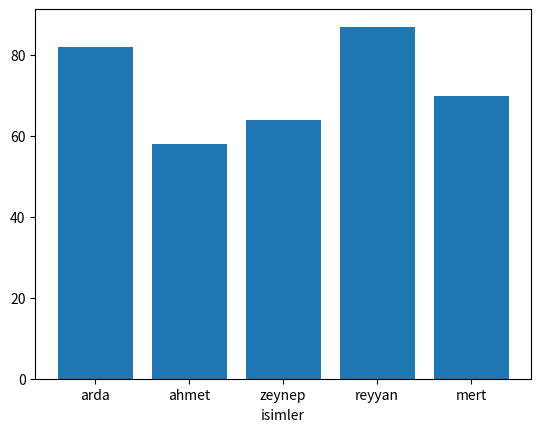

Write the Python code that produced this figure.
#l=[i for i in range(1,21)]
#print(l)

#% %
#import random
#import matplotlib.pyplot as plt
#isim=["A","B","C","D","E"]
#s=[]
#for _ in range(len(isim)):
#    s.append(random.randint(0,100))
#plt.bar(isim,s)
#plt.show()

# % listeler
l1=[]  # boş liste **
l2=list()  # boş liste

ogler=["ahmet efe", "zeynep", "reyyan", "yusuf", "mert",
         "kerem", "tarık"]
mix=[1, 2, 32.0, "hasan", True, True, False]

print(ogler)
print(mix)
print(ogler[1])
ogler[3]="yusuf aras"
print(ogler)

for isim in ogler:
    print(isim)


# %
#karakter dizisi koleksiyon
#mutable--değişebilir immutable değişemez

isim="reyyan/tarık"

for harf in isim:
    print(harf)

print("3. eleman",isim[3])

#isim[3]="h" #immutable HATA

isim="fatih"


# % in komutu

kelime="merhaba"

sonuc="er" in kelime
print(sonuc)

# %

print(kelime)
print(kelime[0:2])#ilk iki
print(kelime[0:4])
print(kelime[-1])# son eleman
print(kelime[3:])#3. elemandan sona kadar
print(kelime[:3])#baştan 3 karakter
print(kelime[3:len(kelime)])
print(kelime[-3:-1])
print(kelime[::2])#baştan iki atlayarak
print(kelime[::-1])#tesrten birer birer

# %  ilkel tip (primitive)
#ilkel tipler değer tutar ve değer aktarır

sayi1=30
sayi2=sayi1

print("sayi1=",sayi1,"sayi2=",sayi2)
sayi1=25
print("sayi1=",sayi1,"sayi2=",sayi2)
# % referans tipler
#referans tipler adres  aktarır.

nums=[1,2,3,4]
sayilar=nums#nums[:] bu kullanım sadece değerleri aktarır
print("nums=",nums,"sayilar=",sayilar,sep="\n")

nums[3]=18
print("nums=",nums,"sayilar=",sayilar,sep="\n")
# % liste fonskiyonları

import random

notlar=[]

for _ in range(5):
    notlar.append(random.randint(50,100))

print(notlar)
isimler=["arda","ahmet","zeynep","reyyan","mert","serkan"]
print(isimler)
print(isimler.count("arda"))
isimler.remove("serkan")
print(isimler)


# %
import random
import matplotlib.pyplot as plt
notlar=[]

for _ in range(5):
    notlar.append(random.randint(50,100))
isimler=["arda","ahmet","zeynep","reyyan","mert"]

plt.xlabel("isimler")
plt.bar(isimler,notlar)
plt.show()

# % 
l1=[1,2]
t1=(1,2)
s1={1,1,1,2,6,892,29,98,498,48718,98,7,8,6,2,65,4,2,6,5,2}



#%
d1={1:"isim1","2":"ffxg",100.2:"3"}
print(d1)
print(d1[1])
print(d1["2"])
# % Dictionary (key, value)

l1=[1,2]
t1=(1,2)
s1={1,2,3,3,3,3,2,5,6,7,7,6,1}
print(type(s1))
print(s1)
# % Sözlük tanımlama
d1={100:"serkan",2:"eren",3:"kayra",4:"levent","5":"arda",
6.0:"olcay",7:"atahan",8:"yaman"}

print(d1)
print(d1[100])
print(d1["5"])
# %  sınıf bilişim notları tutalım

notlar={"hasan":[95,98,100],"yaman":[100,100,[1001,98]]}

print(notlar["hasan"])
print(notlar["hasan"][1])
print(notlar["yaman"][2][0])
print(notlar["yaman"][1:])
# % sözlükteki anahtarları 
print(notlar.keys())

for k in notlar.keys():
    print(k)
print("hasan" in notlar)
for k in notlar:
    print(k)

print(notlar.values())

# % ekleme silme

d3={1:10,2:20,30:25,20:12}
d3[38]=42
print(d3)

del d3[30]
print(d3)

# a=5
# print(a)
# del a
# print(a)

d3.clear()
print(d3)